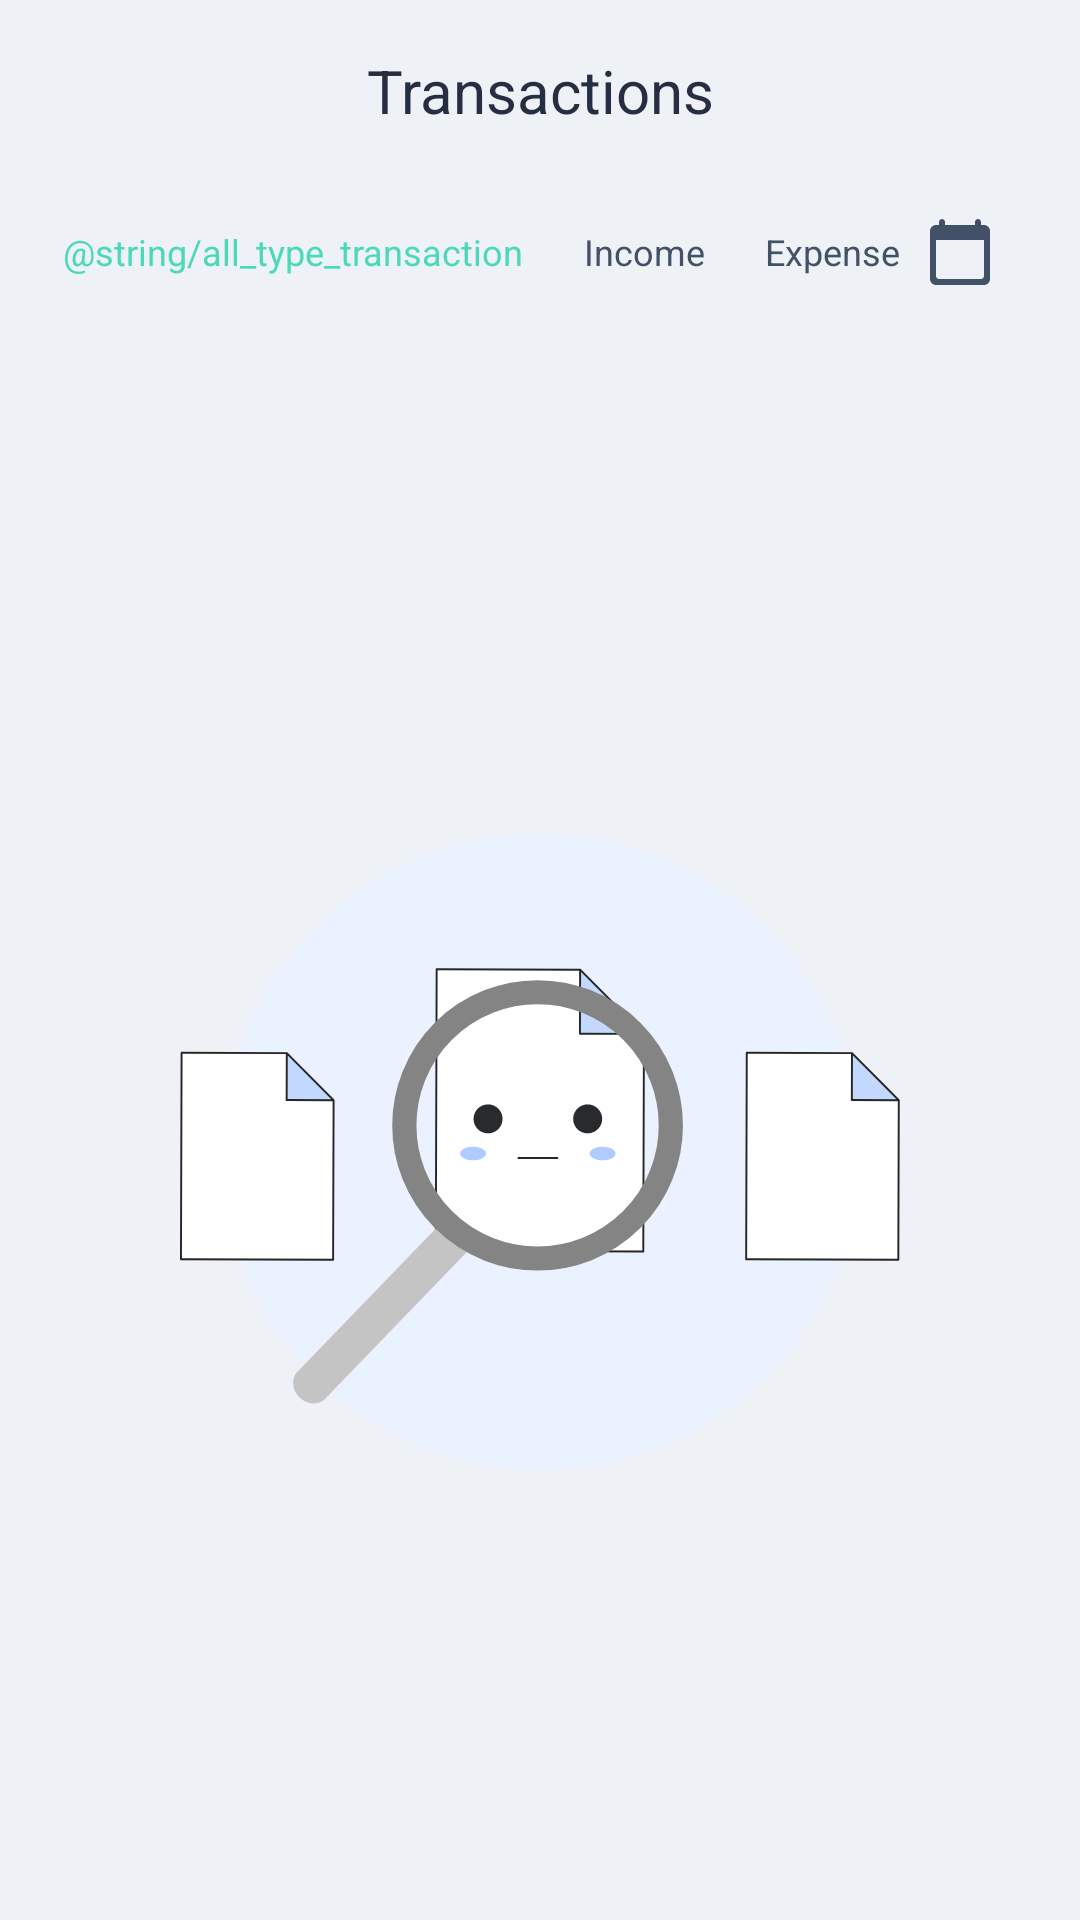

Write the Android layout XML for this screen, with the resource values it uses.
<!-- AndroidManifest.xml: activity theme Theme.WiseSpender1 -->
<!-- res/layout/activity_list_transaction.xml -->
<?xml version="1.0" encoding="utf-8"?>
<androidx.constraintlayout.widget.ConstraintLayout xmlns:android="http://schemas.android.com/apk/res/android"
    xmlns:app="http://schemas.android.com/apk/res-auto"
    xmlns:tools="http://schemas.android.com/tools"
    android:layout_width="match_parent"
    android:layout_height="match_parent"
    tools:context=".manager.ListTransactionActivity"
    android:background="@color/background">

    <androidx.constraintlayout.widget.ConstraintLayout
        android:id="@+id/linearToolbar"
        android:layout_width="match_parent"
        android:layout_height="wrap_content"
        app:layout_constraintStart_toStartOf="parent"
        app:layout_constraintEnd_toEndOf="parent"
        app:layout_constraintTop_toTopOf="parent">
        <com.google.android.material.card.MaterialCardView
            android:id="@+id/btnReturn"
            android:layout_width="48dp"
            android:layout_height="48dp"
            app:cardElevation="0dp"
            app:cardBackgroundColor="@color/background"
            android:clickable="true"
            android:layout_marginStart="6dp"
            android:layout_marginBottom="6dp"
            android:focusable="true"
            android:background="?attr/selectableItemBackgroundBorderless"
            app:layout_constraintTop_toTopOf="parent"
            app:layout_constraintBottom_toBottomOf="parent"
            app:layout_constraintStart_toStartOf="parent"
            android:layout_marginTop="6dp">
            <LinearLayout
                android:layout_width="match_parent"
                android:layout_height="match_parent"
                android:gravity="center">
                <androidx.appcompat.widget.AppCompatImageView
                    android:layout_width="32dp"
                    android:layout_height="32dp"
                    android:src="@drawable/ic_close"
                    android:tint="@color/primary_text"
                    android:hint="@string/come_back"
                    app:iconGravity="textStart"
                    android:layout_margin="16dp"
                    app:layout_constraintStart_toStartOf="parent"
                    app:layout_constraintTop_toTopOf="parent"
                    android:transitionName="transition_transaction_icon"
                    />
            </LinearLayout>
        </com.google.android.material.card.MaterialCardView>
        <TextView
            android:id="@+id/titlePage"
            android:layout_width="wrap_content"
            android:layout_height="wrap_content"
            android:text="@string/title_page_list_transaction"
            android:textColor="@color/primary_text"
            android:textStyle="normal"
            app:layout_constraintTop_toTopOf="@+id/btnReturn"
            app:layout_constraintStart_toStartOf="parent"
            app:layout_constraintEnd_toEndOf="parent"
            app:layout_constraintBottom_toBottomOf="@+id/btnReturn"
            android:textSize="20sp"
            android:transitionName="transition_transaction_title"/>
    </androidx.constraintlayout.widget.ConstraintLayout>

    <androidx.constraintlayout.widget.ConstraintLayout
        android:id="@+id/containerFilter"
        android:layout_width="match_parent"
        android:layout_height="wrap_content"
        app:layout_constraintStart_toStartOf="parent"
        app:layout_constraintEnd_toEndOf="parent"
        app:layout_constraintTop_toBottomOf="@+id/linearToolbar"
        android:layout_marginStart="16dp"
        android:layout_marginEnd="16dp">
        <LinearLayout
            android:id="@+id/btnAllTransaction"
            android:layout_width="wrap_content"
            android:layout_height="48dp"
            android:gravity="center"
            android:padding="5dp"
            app:layout_constraintStart_toStartOf="parent"
            app:layout_constraintTop_toTopOf="parent"
            app:layout_constraintBottom_toBottomOf="parent"
            android:clickable="true"
            android:focusable="true"
            android:background="?attr/selectableItemBackground">
            <TextView
                android:id="@+id/textViewAll"
                android:layout_width="wrap_content"
                android:layout_height="wrap_content"
                android:textColor="@color/primary"
                android:text="@string/all_type_transaction"
                android:textSize="12sp"/>
        </LinearLayout>
        <LinearLayout
            android:id="@+id/btnIncomeTransaction"
            android:layout_width="wrap_content"
            android:layout_height="48dp"
            android:gravity="center"
            android:padding="5dp"
            app:layout_constraintStart_toEndOf="@+id/btnAllTransaction"
            app:layout_constraintTop_toTopOf="@+id/btnAllTransaction"
            app:layout_constraintBottom_toBottomOf="@+id/btnAllTransaction"
            android:layout_marginStart="10dp"
            android:clickable="true"
            android:focusable="true"
            android:background="?attr/selectableItemBackground">
            <TextView
                android:id="@+id/textViewIncome"
                android:layout_width="wrap_content"
                android:layout_height="wrap_content"
                android:textColor="@color/secondary_text"
                android:text="@string/type_income"
                android:textSize="12sp"/>
        </LinearLayout>
        <LinearLayout
            android:id="@+id/btnExpenseTransaction"
            android:layout_width="wrap_content"
            android:layout_height="48dp"
            android:gravity="center"
            android:padding="5dp"
            app:layout_constraintStart_toEndOf="@+id/btnIncomeTransaction"
            app:layout_constraintTop_toTopOf="@+id/btnIncomeTransaction"
            app:layout_constraintBottom_toBottomOf="@+id/btnIncomeTransaction"
            android:layout_marginStart="10dp"
            android:clickable="true"
            android:focusable="true"
            android:background="?attr/selectableItemBackground">
            <TextView
                android:id="@+id/textViewExpense"
                android:layout_width="wrap_content"
                android:layout_height="wrap_content"
                android:textColor="@color/secondary_text"
                android:text="@string/type_expense"
                android:textSize="12sp"/>
        </LinearLayout>
        <LinearLayout
            android:id="@+id/btnFilterDateTransaction"
            android:layout_width="48dp"
            android:layout_height="48dp"
            android:gravity="center"
            android:padding="5dp"
            app:layout_constraintEnd_toEndOf="parent"
            app:layout_constraintTop_toTopOf="@+id/btnExpenseTransaction"
            app:layout_constraintBottom_toBottomOf="@+id/btnExpenseTransaction"
            android:clickable="true"
            android:focusable="true"
            android:background="?attr/selectableItemBackground">
            <androidx.appcompat.widget.AppCompatImageView
                android:layout_width="wrap_content"
                android:layout_height="wrap_content"
                android:src="@drawable/ic_calendar_filter"
                app:tint="@color/secondary_text"/>
        </LinearLayout>


    </androidx.constraintlayout.widget.ConstraintLayout>

    <androidx.constraintlayout.widget.ConstraintLayout
        android:layout_width="match_parent"
        android:layout_height="0dp"
        app:layout_constraintEnd_toEndOf="parent"
        app:layout_constraintStart_toStartOf="parent"
        app:layout_constraintTop_toBottomOf="@+id/containerFilter"
        app:layout_constraintBottom_toBottomOf="parent"
        android:background="@drawable/list_accounts_background"
        android:paddingStart="10dp"
        android:paddingEnd="10dp"
        android:layout_marginTop="20dp"
        android:padding="10dp"
        android:orientation="vertical"
        >
       
        <ListView
            android:id="@+id/listViewCategoriesTransaction"
            android:layout_width="match_parent"
            android:layout_height="match_parent"
            app:layout_constraintStart_toStartOf="parent"
            app:layout_constraintBottom_toBottomOf="parent"
            app:layout_constraintEnd_toEndOf="parent"
            app:layout_constraintTop_toTopOf="parent"
            android:visibility="gone"
            android:padding="5dp"
            />
        <ImageView
            android:id="@+id/imgListEmpty"
            android:layout_width="match_parent"
            android:layout_height="0dp"
            app:layout_constraintBottom_toBottomOf="parent"
            app:layout_constraintEnd_toEndOf="parent"
            app:layout_constraintStart_toStartOf="parent"
            android:contentDescription="@string/empty_list"
            android:src="@drawable/ic_list_empty"
            android:padding="50dp"/>
    </androidx.constraintlayout.widget.ConstraintLayout>

</androidx.constraintlayout.widget.ConstraintLayout>
<!-- resources referenced by this layout -->
<resources>
  <color name="background">#EEF2F6</color>
  <color name="primary">#4cd9b9</color>
  <color name="primary_text">#252e42</color>
  <color name="secondary_text">#425167</color>
  <!-- drawable ic_calendar_filter (drawable) -->
  <vector xmlns:android="http://schemas.android.com/apk/res/android"
      android:width="24dp"
      android:height="24dp"
      android:viewportWidth="24"
      android:viewportHeight="24">
    <path
        android:pathData="M20,3H19V2C19,1.45 18.55,1 18,1C17.45,1 17,1.45 17,2V3H7V2C7,1.45 6.55,1 6,1C5.45,1 5,1.45 5,2V3H4C2.9,3 2,3.9 2,5V21C2,22.1 2.9,23 4,23H20C21.1,23 22,22.1 22,21V5C22,3.9 21.1,3 20,3ZM19,21H5C4.45,21 4,20.55 4,20V8H20V20C20,20.55 19.55,21 19,21Z"
        android:fillColor="#000000"/>
  </vector>
  <!-- drawable ic_close (drawable) -->
  <vector xmlns:android="http://schemas.android.com/apk/res/android"
      android:width="24dp"
      android:height="24dp"
      android:viewportWidth="24"
      android:viewportHeight="24"
      android:tint="@color/icon_color">
    <path
        android:fillColor="@color/icon_color"
        android:pathData="M19,6.41L17.59,5 12,10.59 6.41,5 5,6.41 10.59,12 5,17.59 6.41,19 12,13.41 17.59,19 19,17.59 13.41,12z"/>
  </vector>
  <!-- drawable ic_list_empty: vector/xml drawable (drawable, 8200 chars, omitted) -->
  <!-- drawable list_accounts_background (drawable) -->
  <?xml version="1.0" encoding="UTF-8"?>
  <shape xmlns:android="http://schemas.android.com/apk/res/android">
      <solid android:color="@color/background" />
      <corners android:topRightRadius="40dp" android:topLeftRadius="40dp" />
  </shape>
  <string name="come_back">Come back</string>
  <string name="empty_list">Empty list</string>
  <string name="title_page_list_transaction">Transactions</string>
  <string name="type_expense">Expense</string>
  <string name="type_income">Income</string>
  <style name="Theme.WiseSpender1" parent="Theme.MaterialComponents.DayNight.NoActionBar">
          <item name="colorPrimary">@color/primary</item>
          <item name="colorSecondary">@color/primary</item>
          <item name="colorAccent">@color/primary</item>
          <item name="android:statusBarColor" tools:targetApi="l">@color/primary</item>
  
          <item name="bottomSheetDialogTheme">@style/BottomSheetDialogTheme</item>
      </style>
  <style name="BottomSheetDialogTheme" parent="BaseBottomSheetDialog" />
  <style name="BaseBottomSheetDialog" parent="@style/Theme.Design.Light.BottomSheetDialog">
          <item name="android:windowIsFloating">false</item>
          <item name="bottomSheetStyle">@style/BottomSheet</item>
      </style>
  <style name="BottomSheet" parent="@style/Widget.Design.BottomSheet.Modal">
          <item name="android:background">@drawable/rounded_bottom_sheet</item>
      </style>
</resources>
